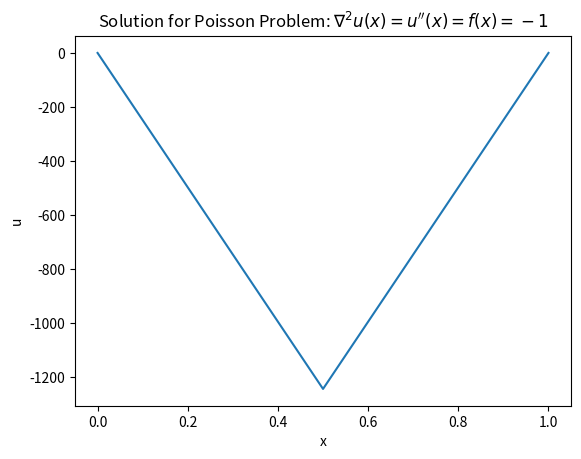

Reproduce this figure in Python.
import numpy as np
import matplotlib.pyplot as plt

# domain for calculating inetgrals
N = 100
domain = np.linspace(0, 1, N)

# elements to solve
num_elements = 3 # -1
elements = np.linspace(0, 1, num_elements)
h = elements[1] - elements[0]

# 1dim hat basis function
def phi(j, x):
    if j==0 or j==1: # 0,1 are the boundary conditions
        return np.zeros(len(x))
    else:
        return np.piecewise(x, [x <= (j-h), (x > (j-h))&(x <= j)        , (x > (j))&(x < (j+h))          , x>=(j+h)],
                           [0         , lambda x: (x/h) + (1-(j/h)) , lambda x: (-x/h) + (1+(j/h))   , 0       ])

def grad_phi(j, x):
    return np.gradient(phi(j, x))

def f(x):
    return -1

# matrices to solve
A = np.zeros((num_elements, num_elements))
F = np.zeros((num_elements))

# main calculation loop
for i in range(num_elements):
    F[i] = np.trapz(phi(elements[i], domain) * f(domain), dx=h)

    for j in range(num_elements):

        A[i, j] = np.trapz(grad_phi(elements[i], domain) * grad_phi(elements[j], domain), dx=h)

# this is soling the matrix equation Ax = F, A a matrix, x a vector ie the solution at each element, F a vector
solution = np.linalg.lstsq(A, F) # lqst because this aproximate matrix solution has more than one solution

plt.plot(elements, solution[0])
plt.xlabel("x")
plt.ylabel("u")
plt.title(r'Solution for Poisson Problem: $ \nabla{^2u(x)} = u^{\prime\prime} (x) = f(x) = -1$')
plt.show()